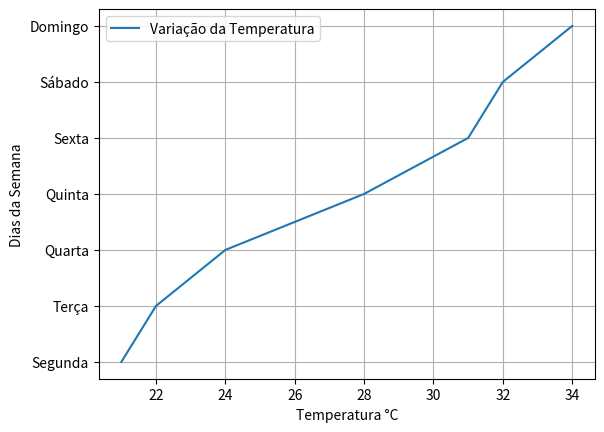

Python code for this plot:
# -*- coding: utf-8 -*-
"""Untitled2.ipynb

Automatically generated by Colab.

Original file is located at
    https://colab.research.google.com/<link-removed>
"""

import numpy as np
import pandas as pd
import matplotlib.pyplot as plt

temp_arry = ([21, 22, 24, 28, 31, 32, 34])
dias_arry = (['Segunda','Terça','Quarta','Quinta','Sexta','Sábado','Domingo'])


df = pd.DataFrame({'Dias': dias_arry, 'Temperatura': temp_arry})

print(f'{df}\n')

media = np.mean(temp_arry)
print(f'Média da temperatura: {media:.2f}°C \n')

plt.plot(temp_arry, dias_arry, label = 'Variação da Temperatura')
plt.xlabel('Temperatura °C')
plt.ylabel('Dias da Semana')
plt.grid(True)
plt.legend()
plt.show()